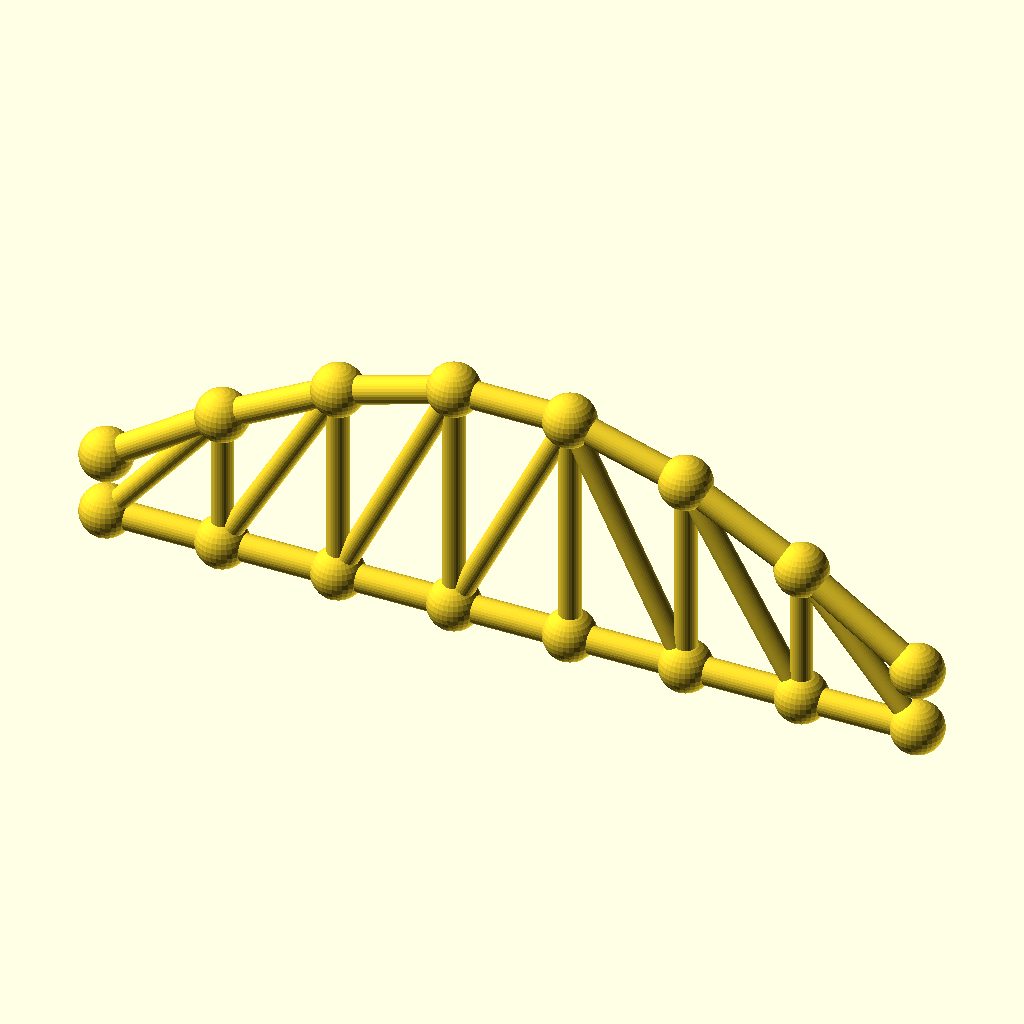
Cell 1 — every parameter at its default value.
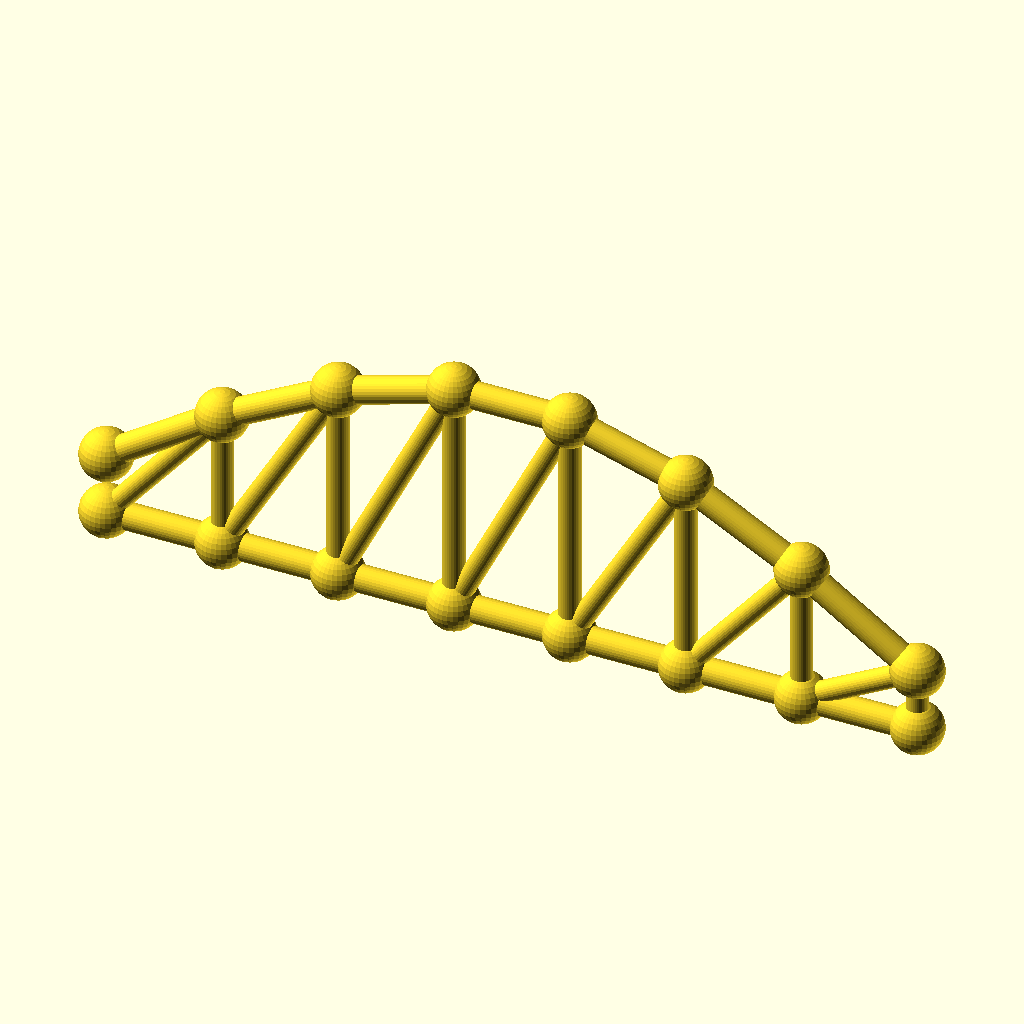
Cell 2 — panels set to 14, the other parameters unchanged.
The same orthographic view direction (rotation 55°, 0°, 25°; colour scheme Cornfield) for every cell, with the view re-fitted per cell, so scale and position can differ between cells.
OpenSCAD source file optional_data/data/gen3/archtrusses/part_0088.scad:
$fn = 32;

// ----------------------------------------------------------------------
// Arched truss: span 182 mm, rise 40.04 mm, 7 panels
// ----------------------------------------------------------------------

// --- parameters (mm) ---
panels = 7;               // number of panels
panel_p = 26;             // panel length, X
span = 182;               // span between the end joints
rise = 40.04;             // top chord rise above the springing
camber = 14.01;           // top chord height above the bottom chord at the ends
chord_r = 3;              // chord member radius
diag_r = 2.4;             // diagonal radius
joint_r = 5.76;           // joint ball radius

module member(a, b, r) {
  /* rod: cylinder from joint a to joint b */
  d = b - a;
  length = norm(d);
  translate(a) rotate([0, acos(d[2] / length), atan2(d[1], d[0])])
    cylinder(h = length, r = r);
}

module joint(p, r) {
  /* ball at the joint centre */
  translate(p) sphere(r = r);
}

bottom = [[0, 0, 0], [26, 0, 0], [52, 0, 0], [78, 0, 0], [104, 0, 0], [130, 0, 0], [156, 0, 0], [182, 0, 0]];
top = [[0, 0, 14.01], [26, 0, 31.383], [52, 0, 45.315], [78, 0, 53.046], [104, 0, 53.046], [130, 0, 45.315], [156, 0, 31.383], [182, 0, 14.01]];

for (i = [0 : panels - 1]) member(bottom[i], bottom[i + 1], chord_r);
for (i = [0 : panels - 1]) member(top[i], top[i + 1], chord_r);
/* verticals */
for (i = [1 : panels - 1]) member(bottom[i], top[i], diag_r);
/* diagonals lean toward mid span */
for (i = [0 : panels - 1]) {
  if (i < panels / 2) {
    member(bottom[i], top[i + 1], diag_r);
  } else {
    member(top[i], bottom[i + 1], diag_r);
  }
}
/* joint balls */
for (i = [0 : panels]) joint(bottom[i], joint_r);
for (i = [0 : panels]) joint(top[i], joint_r);
Customizer parameters (derived from the source; name, type, default, range or options):
panels: number, default 7
panel_p: number, default 26
span: number, default 182
rise: number, default 40.04
camber: number, default 14.01
chord_r: number, default 3
diag_r: number, default 2.4
joint_r: number, default 5.76
